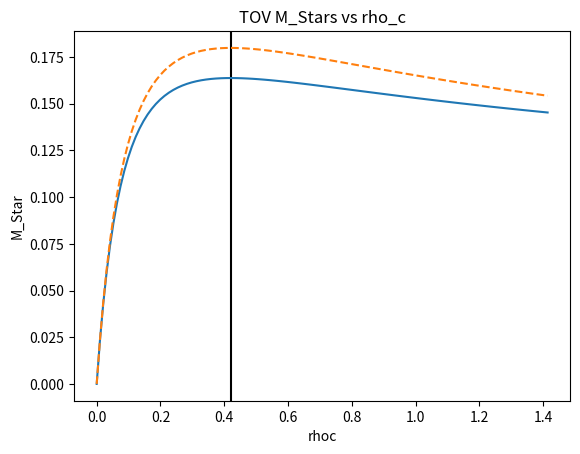
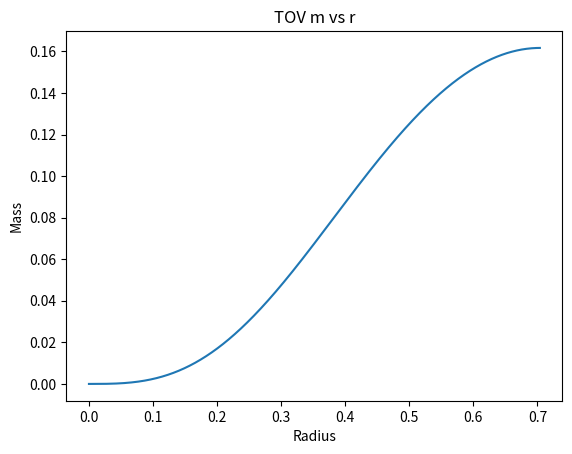
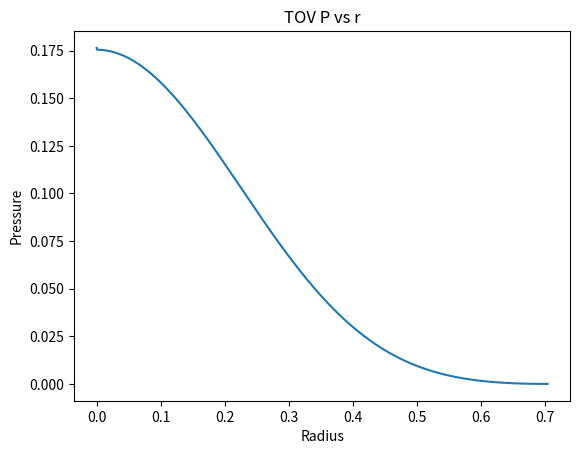

These figures' Python source, in order:
import numpy as np
import scipy as sci
import matplotlib.pyplot as plt


G = 1; c = 1; 

gamma = 2 
K = 1

n = 1/(gamma-1)

def Pres(b):
   g = K* (b**gamma)
   return(g)

def density(z):
   g = (z/K)**(1/gamma)
   return(g)

def gradm(rhot, r):
   g = 4*np.pi*(r**2)*rhot
   return(g)

def edensity(rho, P):
   h = rho + P / (gamma-1)
   return(h)


def gradm0(rho, m, r):
   h = 4*np.pi*(r**2)*rho*((1- (2*m)/r)**(-1/2))
   return(h)


def gradp(rho,rhot, m, r):
   h = ((-rhot*m)/(r**2)) * (1 + Pres(rho)/rhot) * (1 + (4 * np.pi * Pres(rho)*(r**3))/m)
   f = h * ((( 1 - ((2* m) / r)))**(-1))
   return(f)

def schwarz(M, R):
   g = 0.5* np.log(1 - ((2*M)/R))
   return(g)

dr = 0.0001; rc = 0.0001; rmax = 5;


def createstar(x, meth):

   rhoc = x; Pc = Pres(rhoc);  
   rhoct = edensity(rhoc,Pc)

   mc = rhoct*4*np.pi*(rc**2)
   mc0 = rhoc*4*np.pi*(rc**2)

   rf = np.arange(rc, rmax, dr, dtype = np.float64)

   mf = np.zeros(len(rf));Pf = np.zeros(len(rf));rhof = np.zeros(len(rf));
   rhoft = np.zeros(len(rf)); mf0 = np.zeros(len(rf));

   mf[0]+=mc; Pf[0] += Pc; rhof[0] += rhoc; rhoft[0] += rhoct; mf0[0] += mc0



   for i in range(len(rf)-1):

      if (rhof[i] ==0) or (mf[i] == 0)  or (rf[i]== 0) or (rhoft[i]==0) or (mf0[i]==0):
         mres = 0; phif0 = 0; 
         break
      if meth == "Euler":
         dm = gradm(rhoft[i],rf[i])
         dm0 = gradm0(rhof[i],mf[i],rf[i])
         dP = gradp(rhof[i],rhoft[i],mf[i],rf[i])

         Pf[i+1] = Pf[i] + dP * dr
         mf[i+1] = mf[i] + dm * dr
         mf0[i+1] = mf0[i] + dm0 * dr

         if Pf[i+1] <= 0:
            break

         rhof[i+1] = density(Pf[i+1])
         rhoft[i+1] = edensity(rhof[i+1],Pf[i+1])

      elif meth == "RK4":
         dm = gradm(rhoft[i],rf[i])
         dm0 = gradm0(rhof[i],mf[i],rf[i])
         dP = gradp(rhof[i],rhoft[i],mf[i],rf[i])

         Pf[i+1] = Pf[i] + dP * dr
         mf[i+1] = mf[i] + dm * dr
         mf0[i+1] = mf0[i] + dm0 * dr

         if Pf[i+1] <= 0:
            break

         rhof[i+1] = density(Pf[i+1])
         rhoft[i+1] = edensity(rhof[i+1],Pf[i+1])

   mres = mf[i]
   mres0 = mf0[i]
   return(mres,mres0, mf,Pf,i)



rf = np.arange(rc, rmax, dr, dtype = np.float64)


rho0test = np.arange(0, .8, 0.01); Pctest = Pres(rho0test);

rhottest = edensity(rho0test, Pctest);

resultmass = []; resultmass0 = [];
for j in rho0test:
   mass, mass0,mfi,Pfi,gf = createstar(j, "Euler"); 
   resultmass = np.append(resultmass, mass)
   resultmass0 = np.append(resultmass0,mass0)


rhotvis = 1.47E15; rhotvis = rhotvis * (6.67E-11)*((3e8)**(-2)) * (100**(3));
rhotvis =0.42;
masst,masst0, mft, Pft,k = createstar(rhotvis, "Euler")


rn = (K**(-n/2))*rf;
rho0n = (K**(n))*rho0test;
rhotn = (K**(n))*rhottest;
mn = (K**(-n/2))*resultmass; masstn = (K**(-n/2))*masst; mftn = (K**(-n/2))*mft;
mn0 = (K**(-n/2))*resultmass0; masstn0 = (K**(-n/2))*masst;
rnf = rn[k];

ratio = masst/rnf;


peaki = np.argmax(mn)

print(f"Turning point found at rhoct = {rhotn[peaki]}, M = {mn[peaki]}, M_0 = {mn0[peaki]}")
print(f"For rho_c={rhotvis}, compactness is {ratio} ")

plt.figure()
plt.title("TOV M_Stars vs rho_c")
plt.ylabel("M_Star")
plt.xlabel("rhoc")
plt.axvline(x=rhotvis, c='k')
plt.plot(rhotn, mn)   
plt.plot(rhotn,mn0, linestyle="--")
plt.savefig("TOV M_Stars vs rho_c.pdf",dpi=300)


#sols = sol.sol(rs)
#rhos = sols[0]; ms = sols[1]



# plt.figure()
# plt.title("TOV rho vs r")
# plt.ylabel("Density")
# plt.xlabel("Radius")
# plt.plot(rf[0:i], rhof[0:i])
# plt.show()


plt.figure()
plt.title("TOV m vs r")
plt.ylabel("Mass")
plt.xlabel("Radius")
plt.plot(rn[0:k], mftn[0:k])
plt.savefig("TOV m vs r.pdf",dpi=300)

plt.figure()
plt.title("TOV P vs r")
plt.ylabel("Pressure")
plt.xlabel("Radius") 
plt.plot(rn[0:k], Pft[0:k])
#plt.show()
plt.savefig("TOV P vs r.pdf",dpi=300)
